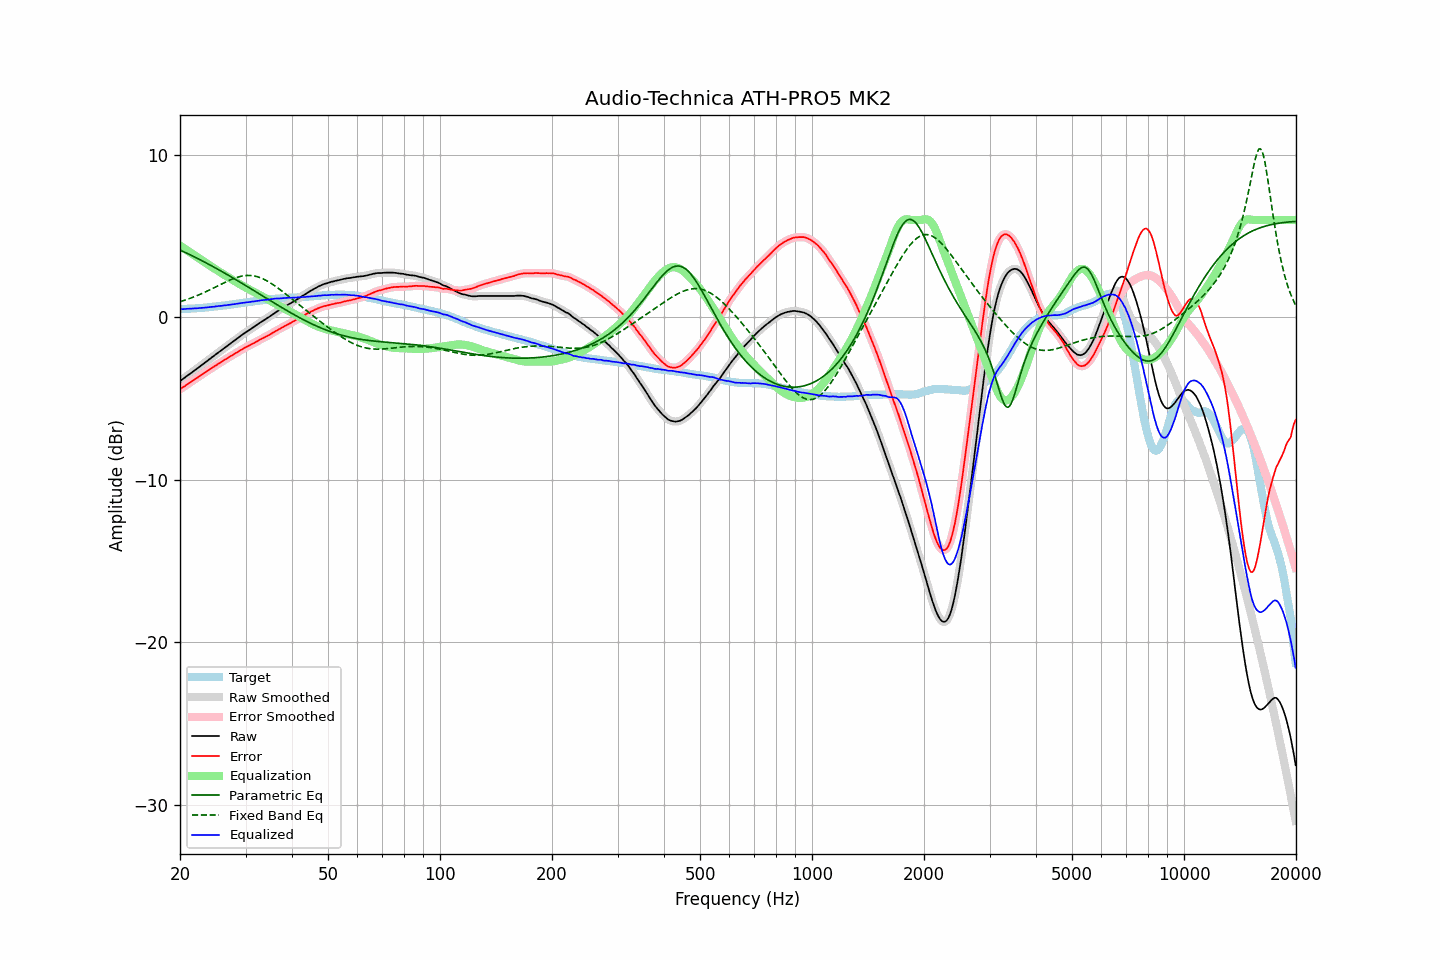

Source data for this figure (header and first rows):
frequency, raw, error, smoothed, error_smoothed, equalization, parametric_eq, fixed_band_eq, equalized_raw, equalized_smoothed, target
20.00, -3.92, -4.42, -3.92, -4.42, 4.42, 4.15, 0.97, 0.51, 0.51, 0.51
20.20, -3.85, -4.35, -3.85, -4.36, 4.36, 4.11, 1.00, 0.51, 0.51, 0.51
20.40, -3.78, -4.29, -3.77, -4.29, 4.29, 4.06, 1.03, 0.51, 0.52, 0.52
20.61, -3.71, -4.23, -3.70, -4.23, 4.22, 4.02, 1.06, 0.52, 0.52, 0.53
20.81, -3.63, -4.15, -3.63, -4.16, 4.16, 3.97, 1.10, 0.53, 0.53, 0.53
21.02, -3.56, -4.09, -3.56, -4.09, 4.09, 3.92, 1.13, 0.53, 0.53, 0.54
21.23, -3.49, -4.02, -3.48, -4.02, 4.02, 3.87, 1.17, 0.54, 0.54, 0.54
21.44, -3.42, -3.96, -3.41, -3.96, 3.96, 3.83, 1.20, 0.54, 0.55, 0.54
21.66, -3.34, -3.89, -3.34, -3.89, 3.89, 3.78, 1.24, 0.55, 0.55, 0.55
21.87, -3.26, -3.82, -3.27, -3.83, 3.82, 3.73, 1.28, 0.56, 0.56, 0.55
22.09, -3.20, -3.76, -3.19, -3.76, 3.76, 3.68, 1.32, 0.56, 0.56, 0.56
22.31, -3.12, -3.70, -3.12, -3.69, 3.69, 3.63, 1.36, 0.57, 0.57, 0.57
22.54, -3.05, -3.62, -3.05, -3.62, 3.62, 3.58, 1.40, 0.58, 0.58, 0.57
22.76, -2.98, -3.56, -2.97, -3.56, 3.56, 3.53, 1.45, 0.58, 0.58, 0.58
22.99, -2.90, -3.49, -2.90, -3.49, 3.49, 3.48, 1.49, 0.59, 0.59, 0.59
23.22, -2.83, -3.43, -2.82, -3.43, 3.42, 3.43, 1.53, 0.60, 0.60, 0.60
23.45, -2.75, -3.36, -2.75, -3.36, 3.36, 3.37, 1.58, 0.61, 0.61, 0.61
23.69, -2.68, -3.30, -2.67, -3.29, 3.29, 3.32, 1.63, 0.62, 0.62, 0.62
23.92, -2.60, -3.23, -2.60, -3.23, 3.23, 3.27, 1.67, 0.63, 0.63, 0.63
24.16, -2.53, -3.16, -2.52, -3.16, 3.16, 3.21, 1.72, 0.64, 0.64, 0.64
24.40, -2.44, -3.09, -2.45, -3.10, 3.10, 3.16, 1.77, 0.66, 0.65, 0.65
24.65, -2.38, -3.04, -2.37, -3.04, 3.04, 3.11, 1.82, 0.66, 0.66, 0.67
24.89, -2.29, -2.97, -2.30, -2.97, 2.97, 3.05, 1.87, 0.68, 0.68, 0.68
25.14, -2.23, -2.91, -2.22, -2.91, 2.91, 3.00, 1.92, 0.69, 0.69, 0.69
25.39, -2.14, -2.84, -2.15, -2.85, 2.85, 2.94, 1.97, 0.70, 0.70, 0.70
25.65, -2.08, -2.78, -2.08, -2.78, 2.79, 2.89, 2.02, 0.71, 0.71, 0.71
25.91, -2.01, -2.73, -2.00, -2.72, 2.72, 2.83, 2.07, 0.72, 0.72, 0.72
26.16, -1.92, -2.66, -1.93, -2.66, 2.66, 2.78, 2.12, 0.74, 0.73, 0.73
26.43, -1.86, -2.60, -1.86, -2.60, 2.60, 2.72, 2.16, 0.74, 0.74, 0.74
26.69, -1.79, -2.54, -1.78, -2.54, 2.54, 2.66, 2.21, 0.75, 0.76, 0.75
26.96, -1.71, -2.48, -1.71, -2.48, 2.48, 2.60, 2.26, 0.77, 0.77, 0.77
27.23, -1.64, -2.42, -1.63, -2.42, 2.42, 2.55, 2.30, 0.78, 0.78, 0.78
27.50, -1.56, -2.36, -1.56, -2.36, 2.36, 2.49, 2.34, 0.80, 0.80, 0.80
27.77, -1.49, -2.29, -1.49, -2.30, 2.30, 2.43, 2.38, 0.81, 0.81, 0.81
28.05, -1.42, -2.24, -1.41, -2.24, 2.24, 2.37, 2.42, 0.82, 0.83, 0.83
28.33, -1.34, -2.17, -1.34, -2.18, 2.18, 2.31, 2.45, 0.84, 0.84, 0.84
28.62, -1.27, -2.12, -1.27, -2.12, 2.12, 2.25, 2.49, 0.85, 0.85, 0.86
28.90, -1.20, -2.06, -1.19, -2.06, 2.06, 2.20, 2.51, 0.86, 0.87, 0.87
29.19, -1.12, -2.00, -1.12, -2.00, 2.00, 2.14, 2.54, 0.89, 0.88, 0.88
29.48, -1.05, -1.94, -1.05, -1.94, 1.95, 2.08, 2.55, 0.90, 0.90, 0.89
29.78, -0.98, -1.89, -0.98, -1.89, 1.89, 2.02, 2.57, 0.91, 0.92, 0.91
30.08, -0.91, -1.83, -0.91, -1.83, 1.84, 1.96, 2.58, 0.93, 0.93, 0.92
30.38, -0.85, -1.79, -0.85, -1.78, 1.78, 1.90, 2.59, 0.94, 0.94, 0.94
30.68, -0.79, -1.73, -0.78, -1.73, 1.73, 1.84, 2.59, 0.94, 0.95, 0.95
30.99, -0.72, -1.68, -0.72, -1.68, 1.68, 1.78, 2.58, 0.96, 0.96, 0.97
31.30, -0.65, -1.62, -0.65, -1.63, 1.63, 1.71, 2.57, 0.98, 0.97, 0.98
31.61, -0.59, -1.58, -0.58, -1.58, 1.57, 1.65, 2.56, 0.99, 0.99, 0.99
31.93, -0.52, -1.52, -0.52, -1.52, 1.52, 1.59, 2.54, 1.00, 1.00, 1.00
32.24, -0.45, -1.47, -0.45, -1.47, 1.47, 1.53, 2.51, 1.02, 1.02, 1.02
32.57, -0.38, -1.41, -0.38, -1.41, 1.41, 1.47, 2.48, 1.04, 1.04, 1.03
32.89, -0.31, -1.35, -0.31, -1.35, 1.36, 1.41, 2.45, 1.06, 1.05, 1.05
33.22, -0.25, -1.30, -0.25, -1.30, 1.31, 1.35, 2.41, 1.06, 1.06, 1.06
33.55, -0.19, -1.26, -0.18, -1.26, 1.26, 1.29, 2.36, 1.07, 1.07, 1.07
33.89, -0.13, -1.21, -0.12, -1.21, 1.20, 1.23, 2.31, 1.08, 1.08, 1.08
34.23, -0.06, -1.16, -0.06, -1.16, 1.15, 1.17, 2.26, 1.10, 1.09, 1.10
34.57, 0.00, -1.10, 0.01, -1.10, 1.10, 1.11, 2.20, 1.10, 1.10, 1.11
34.92, 0.07, -1.04, 0.07, -1.05, 1.04, 1.05, 2.14, 1.12, 1.12, 1.12
35.27, 0.14, -0.99, 0.14, -0.99, 0.99, 0.99, 2.08, 1.13, 1.13, 1.13
35.62, 0.21, -0.93, 0.21, -0.93, 0.93, 0.93, 2.02, 1.14, 1.15, 1.14
35.97, 0.28, -0.87, 0.28, -0.87, 0.87, 0.87, 1.95, 1.16, 1.16, 1.15
... 635 more rows
